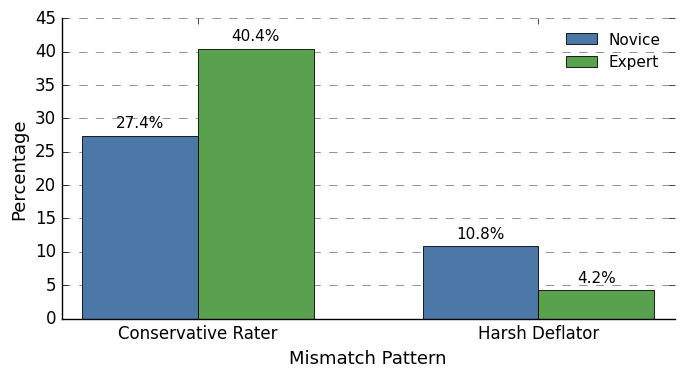

This figure's Python source: (Note: this script raises an exception after producing the figure.)
"""Generate Figure: Selected incongruence patterns by reviewer expertise."""

from pathlib import Path

import matplotlib.pyplot as plt
import numpy as np


def main() -> None:
    patterns = ["Conservative Rater", "Harsh Deflator"]
    novice = [27.4, 10.8]
    expert = [40.4, 4.2]

    plt.style.use("classic")
    plt.rcParams.update(
        {
            "font.family": "sans-serif",
            "font.sans-serif": ["DejaVu Sans"],
            "font.size": 12,
            "axes.labelsize": 13,
            "xtick.labelsize": 12,
            "ytick.labelsize": 12,
            "axes.spines.top": False,
            "axes.spines.right": False,
            "grid.linestyle": "--",
            "grid.linewidth": 0.5,
            "grid.alpha": 0.6,
            "legend.fontsize": 11,
        }
    )

    x = np.arange(len(patterns))
    width = 0.34

    fig, ax = plt.subplots(figsize=(7.0, 3.9), dpi=300)
    novice_bars = ax.bar(
        x - width / 2,
        novice,
        width,
        label="Novice",
        color="#4C78A8",
        edgecolor="black",
        linewidth=0.6,
    )
    expert_bars = ax.bar(
        x + width / 2,
        expert,
        width,
        label="Expert",
        color="#59A14F",
        edgecolor="black",
        linewidth=0.6,
    )

    ax.set_xlabel("Mismatch Pattern")
    ax.set_ylabel("Percentage")
    ax.set_xticks(x)
    ax.set_xticklabels(patterns)
    ax.set_ylim(0, 45)
    ax.yaxis.grid(True)
    ax.set_axisbelow(True)
    ax.legend(loc="upper right", frameon=False)

    for bars in (novice_bars, expert_bars):
        for bar in bars:
            height = bar.get_height()
            ax.text(
                bar.get_x() + bar.get_width() / 2,
                height + 0.8,
                f"{height:.1f}%",
                ha="center",
                va="bottom",
                fontsize=11,
            )

    fig.tight_layout()
    output_folder = Path(__file__).resolve().parents[1] / "Paper"
    output_folder.mkdir(parents=True, exist_ok=True)
    fig.savefig(output_folder / "fig_reviewer_expertise_patterns.png", dpi=300, bbox_inches="tight")
    fig.savefig(output_folder / "fig_reviewer_expertise_patterns.pdf", dpi=300, bbox_inches="tight")
    plt.close(fig)


if __name__ == "__main__":
    main()
